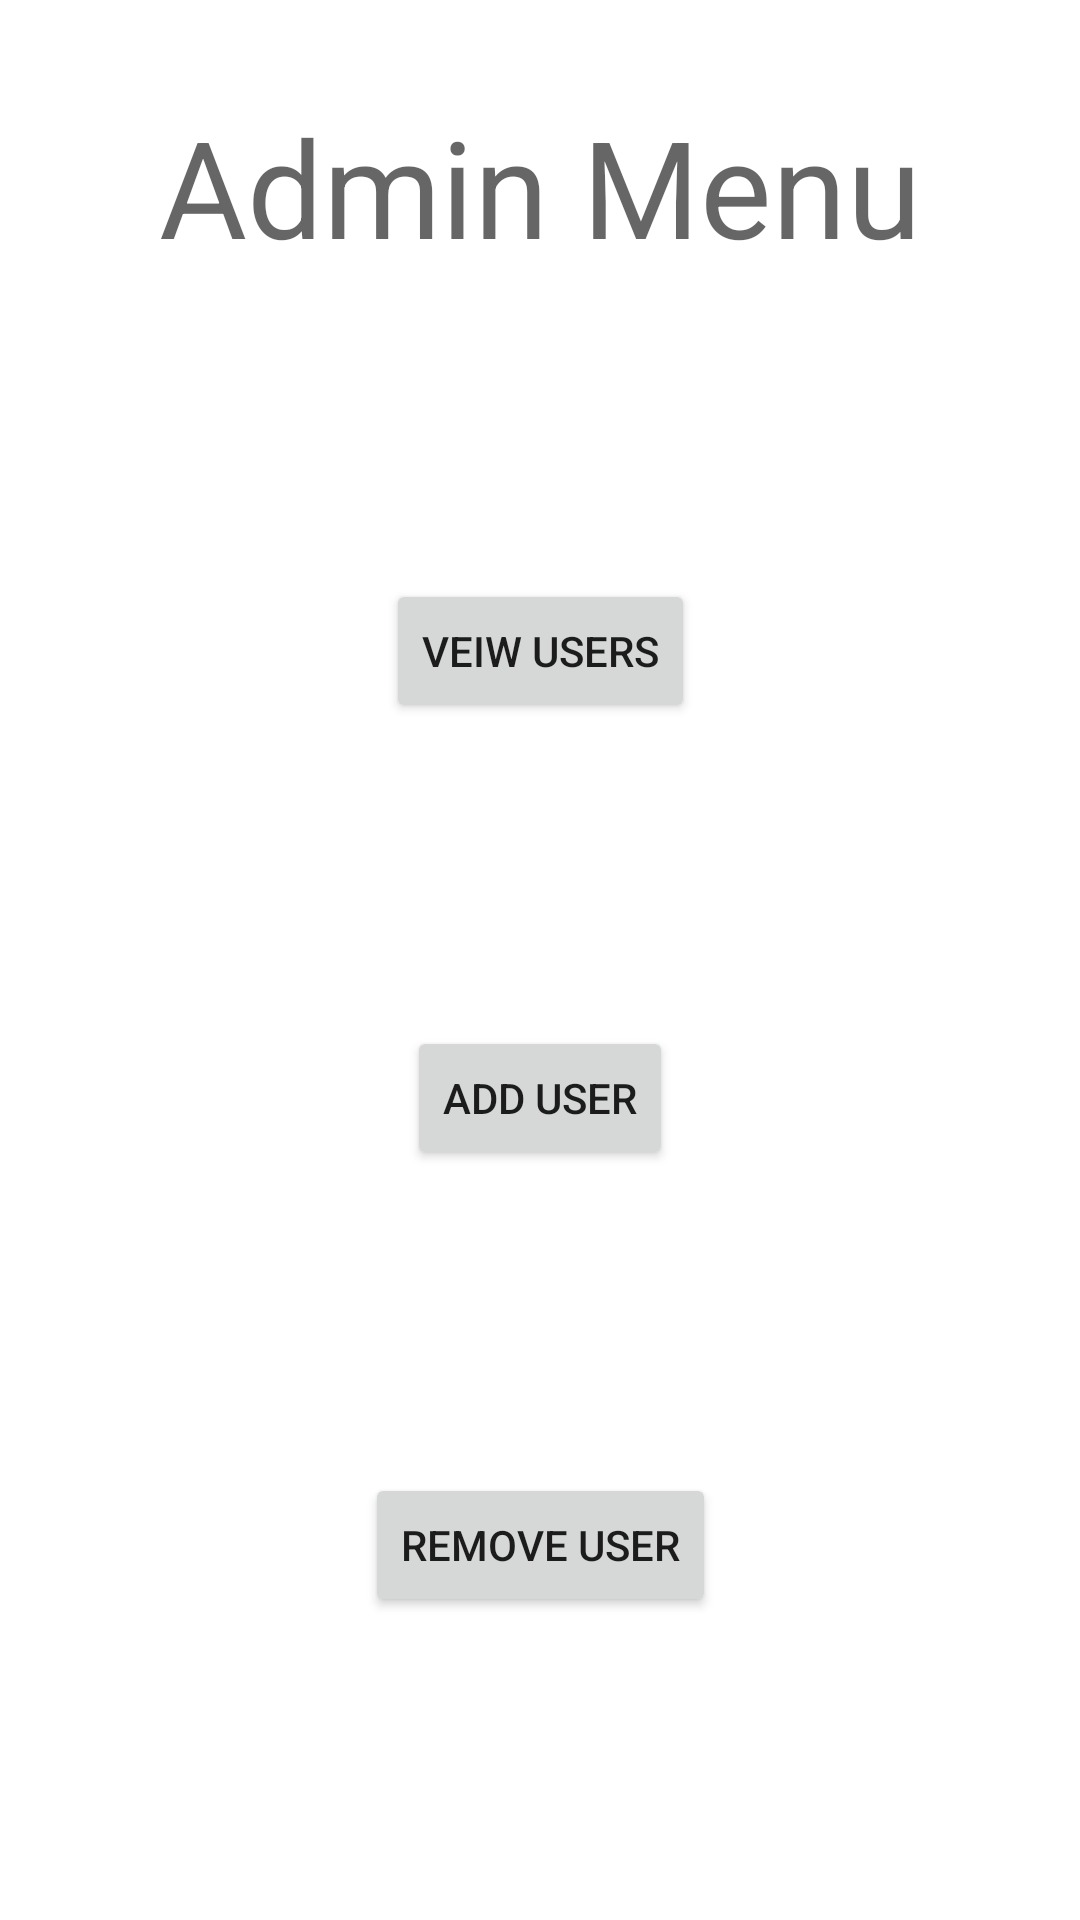

Reconstruct the res/layout file that produces this screen, plus the resources it refers to.
<!-- AndroidManifest.xml: application theme Theme.BIT603_A3_Tarrynt_Whitty -->
<!-- res/layout/activity_admin_menu.xml -->
<?xml version="1.0" encoding="utf-8"?>
<androidx.constraintlayout.widget.ConstraintLayout xmlns:android="http://schemas.android.com/apk/res/android"
    xmlns:app="http://schemas.android.com/apk/res-auto"
    xmlns:tools="http://schemas.android.com/tools"
    android:layout_width="match_parent"
    android:layout_height="match_parent"
    tools:context=".AdminMenu">

    <TextView
        android:id="@+id/tAdminTitle"
        android:layout_width="wrap_content"
        android:layout_height="wrap_content"
        android:layout_marginTop="32dp"
        android:text="@string/AdminTitle"
        android:textAppearance="@style/TextAppearance.AppCompat.Display2"
        app:layout_constraintEnd_toEndOf="parent"
        app:layout_constraintStart_toStartOf="parent"
        app:layout_constraintTop_toTopOf="parent" />

    <Button
        android:id="@+id/bVeiwUsers"
        android:layout_width="wrap_content"
        android:layout_height="wrap_content"
        android:text="@string/VeiwUsers"
        app:layout_constraintBottom_toTopOf="@+id/bAddUser"
        app:layout_constraintEnd_toEndOf="parent"
        app:layout_constraintStart_toStartOf="parent"
        app:layout_constraintTop_toBottomOf="@+id/tAdminTitle" />

    <Button
        android:id="@+id/bAddUser"
        android:layout_width="wrap_content"
        android:layout_height="wrap_content"
        android:text="@string/AddUser"
        app:layout_constraintBottom_toTopOf="@+id/bRemoveUser"
        app:layout_constraintEnd_toEndOf="parent"
        app:layout_constraintStart_toStartOf="parent"
        app:layout_constraintTop_toBottomOf="@+id/bVeiwUsers" />

    <Button
        android:id="@+id/bRemoveUser"
        android:layout_width="wrap_content"
        android:layout_height="wrap_content"
        android:text="@string/RemoveUser"
        app:layout_constraintBottom_toBottomOf="parent"
        app:layout_constraintEnd_toEndOf="parent"
        app:layout_constraintStart_toStartOf="parent"
        app:layout_constraintTop_toBottomOf="@+id/bAddUser" />
</androidx.constraintlayout.widget.ConstraintLayout>
<!-- resources referenced by this layout -->
<resources>
  <string name="AddUser">Add User</string>
  <string name="AdminTitle">Admin Menu</string>
  <string name="RemoveUser">Remove User</string>
  <string name="VeiwUsers">Veiw Users</string>
  <style name="Theme.BIT603_A3_Tarrynt_Whitty" parent="Theme.MaterialComponents.DayNight.DarkActionBar">
          
          <item name="windowActionBar">false</item>
          <item name="windowNoTitle">true</item>
          <item name="android:windowFullscreen">true</item>
  
          
          <item name="colorPrimary">@color/purple_500</item>
          <item name="colorPrimaryVariant">@color/purple_700</item>
          <item name="colorOnPrimary">@color/white</item>
          
          <item name="colorSecondary">@color/teal_200</item>
          <item name="colorSecondaryVariant">@color/teal_700</item>
          <item name="colorOnSecondary">@color/black</item>
          
          <item name="android:statusBarColor" tools:targetApi="l">?attr/colorPrimaryVariant</item>
          
      </style>
  <!-- not gathered from this repository: default colours our renderer supplied (Android Studio template values) -->
  <color name="purple_500">#FF6200EE</color>
  <color name="purple_700">#FF3700B3</color>
  <color name="teal_200">#FF03DAC5</color>
  <color name="teal_700">#FF018786</color>
  <color name="black">#FF000000</color>
  <color name="white">#FFFFFFFF</color>
</resources>
